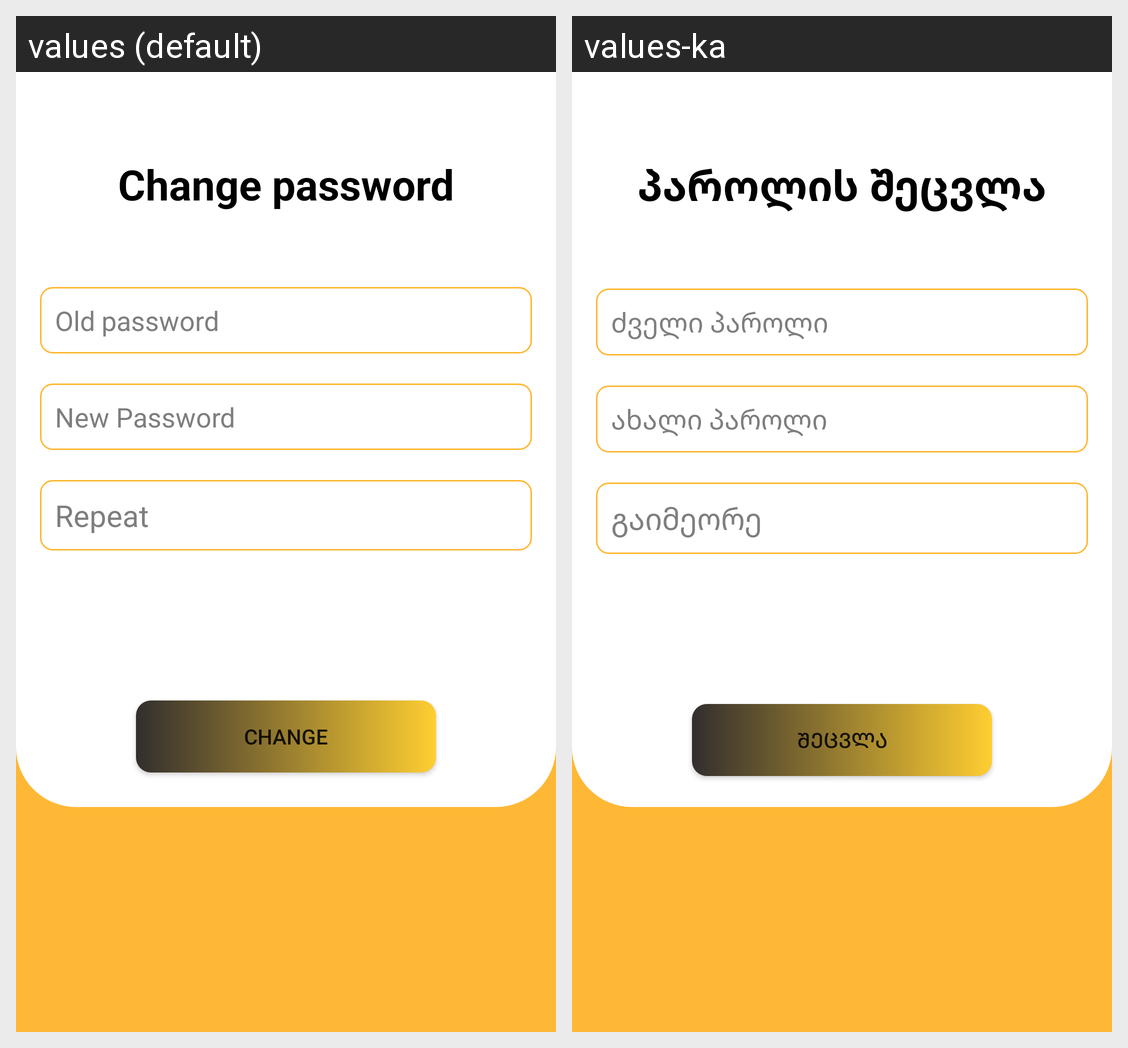

Translations of the strings shown on this Android screen, per locale in the grid:
Android screen res/layout/fragment_change_password.xml rendered under 2 locales, left to right: values (default), values-ka. Device: Nexus 5 (rendered at 1080×1920; each locale shown at half size, 540×960, under a caption strip naming it); theme Theme.Beekeeper.NoActionBar.
Strings drawn on this screen, with the default value and each locale's value (text and hints the layout hard-codes, and strings that could not be matched under every locale, appear in the picture but are not listed):

change_password
  values: Change password
  values-ka: პაროლის შეცვლა

old_password
  values: Old password
  values-ka: ძველი პაროლი

new_password
  values: New Password
  values-ka: ახალი პაროლი

repeat
  values: Repeat
  values-ka: გაიმეორე

change
  values: Change
  values-ka: შეცვლა
